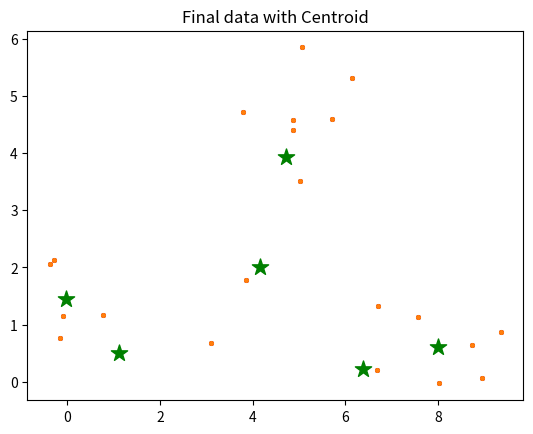

Recreate this plot in Python.
import numpy as np
import pandas as pd
from copy import deepcopy
from matplotlib import pyplot as plt


def MarvellousKMean():
    print("________________________________")
    # Set three centers,the model should predict similar results
    center_1 = np.array([1, 1])
    print(center_1)
    print("________________________________")
    center_2 = np.array([5, 5])
    print(center_2)
    print("________________________________")
    center_3 = np.array([8, 1])
    print(center_3)
    print("________________________________")

    # Generate random data and centre it to three centers
    data_1 = np.random.randn(7, 2)+center_1
    print("Elements of first cluster with size"+str(len(data_1)))
    print(data_1)
    print("________________________________")
    data_2 = np.random.randn(7, 2)+center_2
    print("Elements of first cluster with size"+str(len(data_2)))
    print(data_2)
    print("________________________________")
    data_3 = np.random.randn(7, 2)+center_3
    print("Elements of first cluster with size"+str(len(data_3)))
    print(data_3)
    print("________________________________")
    data = np.concatenate((data_1, data_2, data_3), axis=0)
    print("Size of complete data set"+str(len(data)))
    print(data)
    print("________________________________")
    plt.scatter(data[:, 0], data[:, 1], s=7)
    plt.title('Input Dataset')
    plt.show()
    print("________________________________")

    # Number of clusters
    k = 3

    # Number of training data
    n = data.shape[0]
    print("Total number of elements are", n)
    print("________________________________")
    # Number of features in data
    c = data.shape[1]
    print("Total number of Features are", c)
    print("________________________________")
    # Generate random centers,here we use sigma and mean to ensure it represent the whole data
    mean = np.mean(data, axis=0)
    print("Value of Mean", mean)
    print("________________________________")
    # Calculate standard deviation
    std = np.std(data, axis=0)
    print("Value of std", std)
    print("________________________________")
    centers = np.random.randn(k, c)*std + mean
    print("Random points are", centers)
    print("________________________________")
    # plot the data and centers grenerated random
    plt.scatter(data[:, 0], data[:, 1], c='r', s=7)
    plt.scatter(centers[:, 0], centers[:, 1], marker='*', c='g', s=150)
    plt.title('Input Data with random centroid *')
    plt.show()
    print("________________________________")

    centers_old = np.zeros(centers.shape)  # to store old centers
    centers_new = deepcopy(centers)  # Store new centers

    print("Values of old centroids")
    print(centers_old)
    print("________________________________")

    print("Values of new centroids")
    print(centers_new)
    print("________________________________")

    data.shape
    clusters = np.zeros(n)
    distances = np.zeros((n, k))

    print("Initial distances are")
    print(distances)
    print("________________________________")

    error = np.linalg.norm(centers_new - centers_old)
    print("Value of error is", error)
    # When,after an update,the estimate of that center stays the same,exit loop

    while error != 0:
        print("Value of error is", error)
        # Measure the distance to every center
        print("Measure the distance to every center")
        for i in range(k):
            print("Iteration number ", i)
            distances[:, i] = np.linalg.norm(data-centers[i], axis=1)

        # Assign all training data to closest center
        clusters = np.argmin(distances, axis=1)

        centers_old = deepcopy(centers_new)

        # Calculate mean for every cluster and update the center
        for i in range(k):
            centers_new[i] = np.mean(data[clusters == i], axis=0)
        error = np.linalg.norm(centers_new-centers_old)
    # end of while
    centers_new

    # Plot the data and centers grnerated as random
    plt.scatter(data[:, 0], data[:, 1], s=7)
    plt.scatter(centers_new[:, 0], centers_new[:, 1], marker='*', c='g', s=150)
    plt.title('Final data with Centroid')
    plt.show()


def main():
    print("Clustering using K Mean Algorithm")

    MarvellousKMean()


if __name__ == "__main__":
    main()
